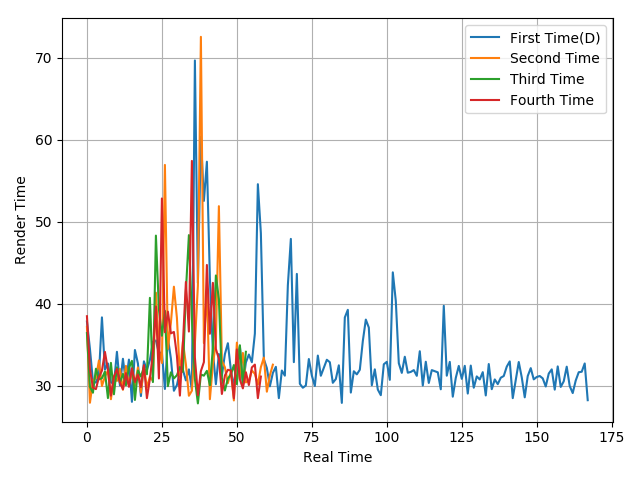

Values plotted in this chart, from the file beside it:
37.85, 34.52, 30.53, 30.41, 31.37, 38.36, 31.98, 32.74, 30.44, 30.24, 34.16, 30.06, 33.31, 30.43, 33.21, 28.06, 34.38, 32.74, 28.76, 33, 31.93, 33.18, 35.37, 35.54
37.2, 27.95, 30.66, 30.95, 33.11, 29.99, 31.13, 31.87, 28.38, 31.2, 30.61, 32.08, 29.54, 32.44, 30.17, 31.63, 30.03, 32.25, 29.19, 32.34, 29.79, 31.15, 30.59, 41.37
36.45, 29.89, 29.17, 32.1, 30.8, 30.94, 31.75, 28.52, 32.81, 28.98, 32.27, 30.37, 31.47, 30.07, 32.23, 33.06, 28.29, 31.87, 31.15, 32.3, 31.42, 40.74, 30.47, 48.33
38.5, 32.05, 29.79, 29.61, 31.08, 31.86, 34.15, 31.96, 28.82, 31.11, 32.07, 30.42, 29.59, 31.57, 29.89, 32.15, 30.47, 31.38, 29.86, 32.53, 28.51, 30.87, 34.04, 39.68
